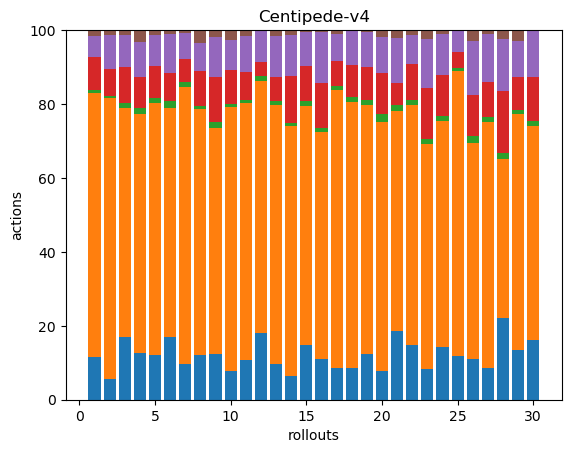

Source data for this figure (header and first rows):
36, 222, 3, 27, 18, 5, 0, 0, 0, 0, 0, 0, 0, 0, 0, 0, 0, 0
30, 410, 3, 40, 49, 7, 0, 0, 0, 0, 0, 0, 0, 0, 0, 0, 0, 0
38, 138, 3, 22, 19, 3, 0, 0, 0, 0, 0, 0, 0, 0, 0, 0, 0, 0
35, 177, 4, 23, 26, 9, 0, 0, 0, 0, 0, 0, 0, 0, 0, 0, 0, 0
30, 171, 3, 22, 21, 3, 0, 0, 0, 0, 0, 0, 0, 0, 0, 0, 0, 0
34, 123, 4, 15, 21, 2, 0, 0, 0, 0, 0, 0, 0, 0, 0, 0, 0, 0
44, 340, 6, 29, 31, 4, 0, 0, 0, 0, 0, 0, 0, 0, 0, 0, 0, 0
35, 192, 3, 27, 22, 10, 0, 0, 0, 0, 0, 0, 0, 0, 0, 0, 0, 0
35, 172, 5, 34, 31, 5, 0, 0, 0, 0, 0, 0, 0, 0, 0, 0, 0, 0
35, 327, 4, 42, 37, 12, 0, 0, 0, 0, 0, 0, 0, 0, 0, 0, 0, 0
50, 325, 4, 35, 46, 7, 0, 0, 0, 0, 0, 0, 0, 0, 0, 0, 0, 0
38, 144, 3, 8, 18, 0, 0, 0, 0, 0, 0, 0, 0, 0, 0, 0, 0, 0
32, 234, 4, 22, 37, 5, 0, 0, 0, 0, 0, 0, 0, 0, 0, 0, 0, 0
33, 346, 5, 64, 57, 7, 0, 0, 0, 0, 0, 0, 0, 0, 0, 0, 0, 0
32, 141, 3, 21, 20, 1, 0, 0, 0, 0, 0, 0, 0, 0, 0, 0, 0, 0
38, 210, 4, 42, 47, 2, 0, 0, 0, 0, 0, 0, 0, 0, 0, 0, 0, 0
37, 322, 4, 29, 32, 4, 0, 0, 0, 0, 0, 0, 0, 0, 0, 0, 0, 0
25, 206, 4, 25, 26, 1, 0, 0, 0, 0, 0, 0, 0, 0, 0, 0, 0, 0
28, 154, 3, 20, 22, 1, 0, 0, 0, 0, 0, 0, 0, 0, 0, 0, 0, 0
26, 224, 7, 37, 33, 6, 0, 0, 0, 0, 0, 0, 0, 0, 0, 0, 0, 0
35, 112, 3, 11, 23, 4, 0, 0, 0, 0, 0, 0, 0, 0, 0, 0, 0, 0
32, 142, 3, 21, 17, 3, 0, 0, 0, 0, 0, 0, 0, 0, 0, 0, 0, 0
33, 244, 5, 55, 53, 10, 0, 0, 0, 0, 0, 0, 0, 0, 0, 0, 0, 0
31, 132, 3, 24, 24, 2, 0, 0, 0, 0, 0, 0, 0, 0, 0, 0, 0, 0
36, 232, 2, 13, 18, 0, 0, 0, 0, 0, 0, 0, 0, 0, 0, 0, 0, 0
39, 205, 6, 39, 52, 10, 0, 0, 0, 0, 0, 0, 0, 0, 0, 0, 0, 0
30, 232, 5, 33, 45, 4, 0, 0, 0, 0, 0, 0, 0, 0, 0, 0, 0, 0
36, 70, 3, 27, 23, 4, 0, 0, 0, 0, 0, 0, 0, 0, 0, 0, 0, 0
33, 157, 3, 22, 24, 7, 0, 0, 0, 0, 0, 0, 0, 0, 0, 0, 0, 0
37, 132, 3, 27, 29, 0, 0, 0, 0, 0, 0, 0, 0, 0, 0, 0, 0, 0
